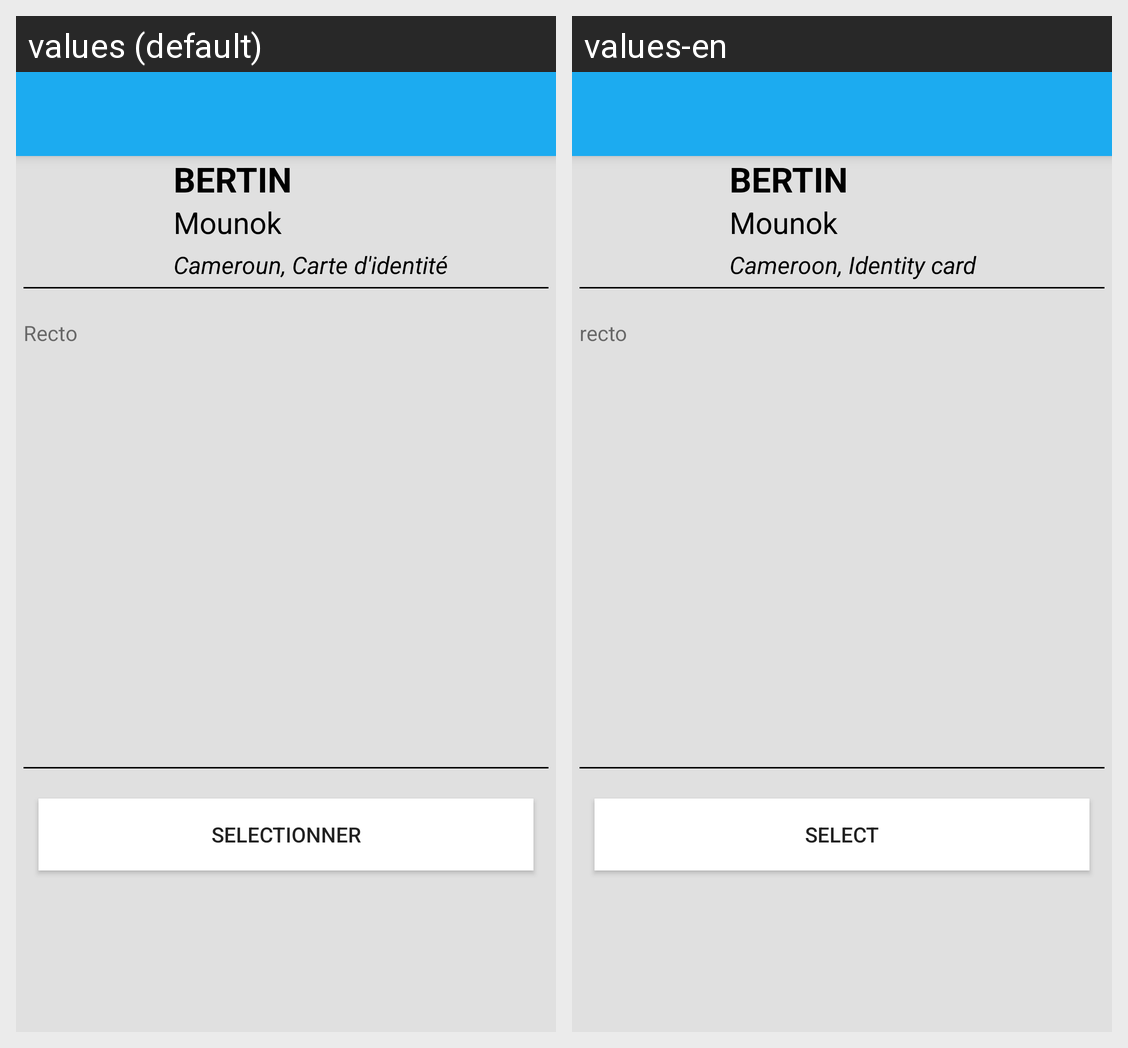

The Android screen above is rendered under two locales of the same app. Produce the string resources it draws, with the default and per-locale values.
Android screen res/layout/activity_souscription_upload_imgid_card.xml rendered under 2 locales, left to right: values (default), values-en. Device: Nexus 5 (rendered at 1080×1920; each locale shown at half size, 540×960, under a caption strip naming it); theme AppTheme.
Strings drawn on this screen, with the default value and each locale's value (text and hints the layout hard-codes, and strings that could not be matched under every locale, appear in the picture but are not listed):

infoName
  values: Bertin
  values-en: Bertin

infoLastName
  values: Mounok
  values-en: Mounok

infoIdCard
  values: Cameroun, Carte d'identité
  values-en: Cameroon, Identity card

recto
  values: Recto
  values-en: recto

selectionner
  values: Selectionner
  values-en: Select
